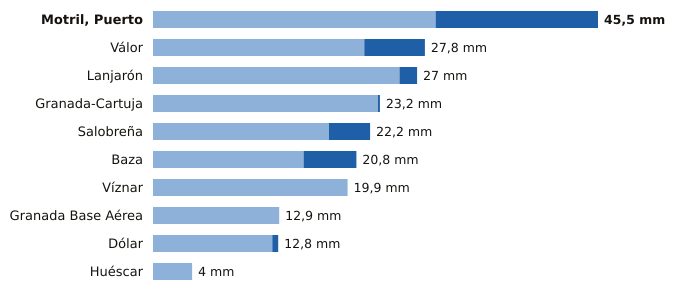

Source data for this figure (header and first rows):
estacion, provincia, indicativo, mm_6_dias_anteriores, mm_hoy, mm_7_dias, horas_de_hoy
Motril, Puerto, Granada, 6268Y, 28.9, 16.6, 45.5, 20
Válor, Granada, 6281X, 21.6, 6.2, 27.8, 18
Lanjarón, Granada, 6258X, 25.2, 1.8, 27.0, 18
Granada-Cartuja, Granada, 5515X, 23.0, 0.2, 23.2, 20
Salobreña, Granada, 6267X, 18.0, 4.2, 22.2, 19
Baza, Granada, 5047E, 15.4, 5.4, 20.8, 20
Víznar, Granada, 5515D, 19.9, 0.0, 19.9, 20
Granada Base Aérea, Granada, 5514Z, 12.9, 0.0, 12.9, 20
Dólar, Granada, 5107D, 12.2, 0.6, 12.8, 20
Huéscar, Granada, 5051X, 4.0, 0.0, 4.0, 20
